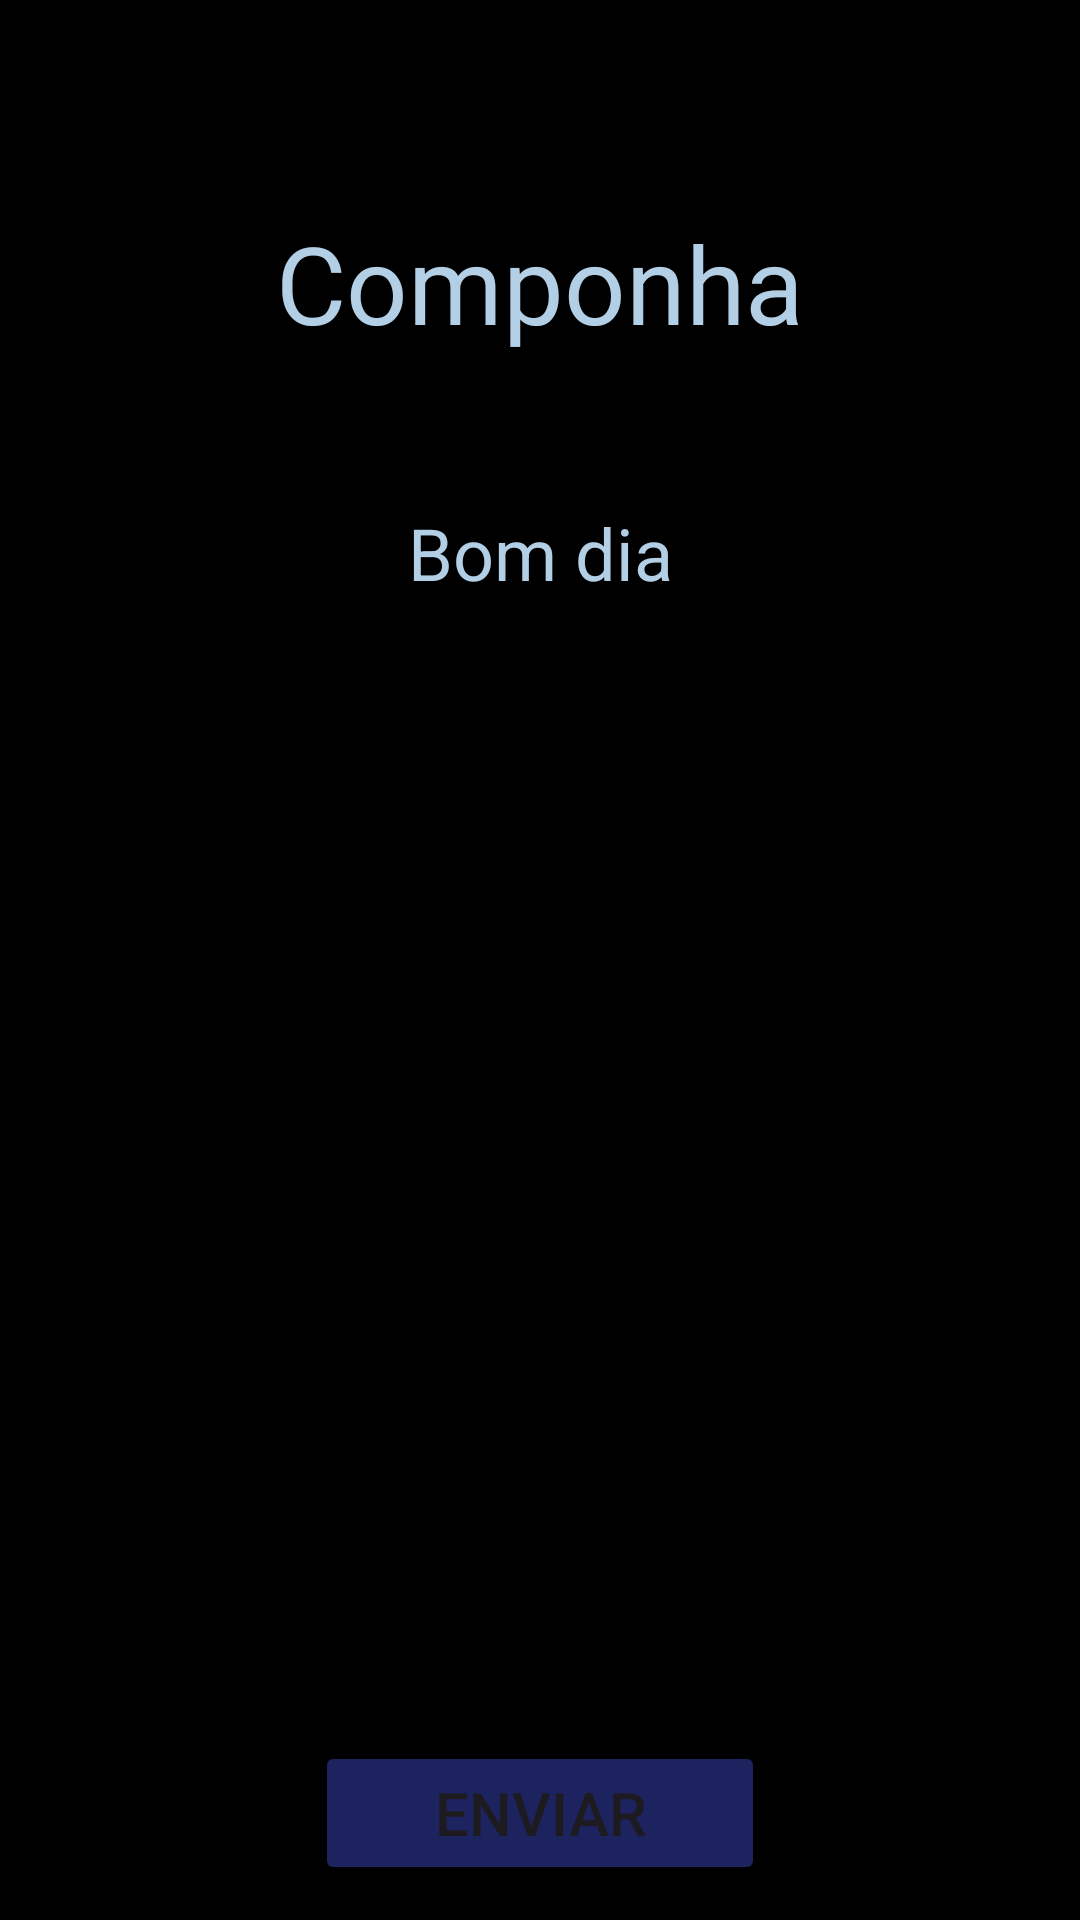

Android layout source for this screen:
<!-- AndroidManifest.xml: application theme Theme.CódigoEmLibras -->
<!-- res/layout/questao_tipo4.xml -->
<?xml version="1.0" encoding="utf-8"?>
<androidx.constraintlayout.widget.ConstraintLayout xmlns:android="http://schemas.android.com/apk/res/android"
    xmlns:app="http://schemas.android.com/apk/res-auto"
    xmlns:tools="http://schemas.android.com/tools"
    android:layout_width="match_parent"
    android:layout_height="match_parent"
    android:background="@color/black"
    >

    <ImageView
        android:id="@+id/imageView"
        android:layout_width="0dp"
        android:layout_height="0dp"
        android:scaleType="centerCrop"
        app:layout_constraintBottom_toBottomOf="parent"
        app:layout_constraintEnd_toEndOf="parent"
        app:layout_constraintStart_toStartOf="parent"

        app:layout_constraintTop_toTopOf="parent"
        app:srcCompat="@drawable/fundo_mundo1" />

    <TextView
        android:id="@+id/textView5"
        android:layout_width="180dp"
        android:layout_height="48dp"
        android:layout_marginTop="70dp"
        android:fontFamily="@font/abhaya_libre_medium"
        android:gravity="center"
        android:text="Componha:"
        android:textSize="36sp"
        android:textColor="@color/azul_clarinho"
        app:layout_constraintEnd_toEndOf="parent"
        app:layout_constraintStart_toStartOf="parent"
        app:layout_constraintTop_toTopOf="parent" />

    <TextView
        android:id="@+id/perguntaTipo4TextView"
        android:layout_width="wrap_content"
        android:layout_height="wrap_content"
        android:layout_marginTop="50dp"
        android:text="Bom dia"
        android:textColor="@color/azul_clarinho"
        android:textSize="24sp"
        app:layout_constraintEnd_toEndOf="parent"
        app:layout_constraintStart_toStartOf="parent"
        app:layout_constraintTop_toBottomOf="@+id/textView5" />

    <LinearLayout
        android:id="@+id/linearLayout3"
        android:layout_width="match_parent"
        android:layout_height="80dp"
        android:layout_marginTop="30dp"
        android:orientation="horizontal"
        android:padding="15dp"
        app:layout_constraintEnd_toEndOf="parent"
        app:layout_constraintStart_toStartOf="parent"
        app:layout_constraintTop_toBottomOf="@+id/perguntaTipo4TextView">

        <ImageButton
            android:id="@+id/slot1Tipo4"
            android:layout_width="0dp"
            android:layout_height="match_parent"
            android:layout_weight="1"
            android:background="#00FFFFFF"
            android:backgroundTint="#00FFFFFF"
            android:contentDescription="GestoPosto" />

        <ImageButton
            android:id="@+id/slot2Tipo4"
            android:layout_width="0dp"
            android:layout_height="match_parent"
            android:layout_weight="1"
            android:backgroundTint="#00FFFFFF"
            android:contentDescription="GestoPosto" />

        <ImageButton
            android:id="@+id/slot3Tipo4"
            android:layout_width="0dp"
            android:layout_height="match_parent"
            android:layout_weight="1"
            android:backgroundTint="#00FFFFFF"
            android:contentDescription="GestoPosto" />
    </LinearLayout>

    <LinearLayout
        android:id="@+id/linearLayout2"
        android:layout_width="match_parent"
        android:layout_height="180dp"
        android:layout_marginTop="40dp"
        android:orientation="vertical"
        android:padding="15dp"
        app:layout_constraintEnd_toEndOf="parent"
        app:layout_constraintStart_toStartOf="parent"
        app:layout_constraintTop_toBottomOf="@+id/linearLayout3">

        
        <LinearLayout
            android:layout_width="match_parent"
            android:layout_height="0dp"
            android:layout_weight="1"
            android:orientation="horizontal">

            <ImageButton
                android:id="@+id/alternativa1Tipo4ImageButton"
                android:layout_width="0dp"
                android:layout_height="match_parent"
                android:layout_weight="1"
                android:backgroundTint="#00FFFFFF"
                android:contentDescription="Gesto"
                app:srcCompat="@drawable/baseline_collections_bookmark" />

            <ImageButton
                android:id="@+id/alternativa2Tipo4ImageButton"
                android:layout_width="0dp"
                android:layout_height="match_parent"
                android:layout_weight="1"
                android:backgroundTint="#00FFFFFF"
                android:contentDescription="Gesto"
                app:srcCompat="@drawable/baseline_collections_bookmark" />

            <ImageButton
                android:id="@+id/alternativa3Tipo4ImageButton"
                android:layout_width="0dp"
                android:layout_height="match_parent"
                android:layout_weight="1"
                android:backgroundTint="#00FFFFFF"
                android:contentDescription="Gesto"
                app:srcCompat="@drawable/baseline_collections_bookmark" />
        </LinearLayout>

        <LinearLayout
            android:layout_width="match_parent"
            android:layout_height="0dp"
            android:layout_weight="1"
            android:orientation="horizontal">

            <ImageButton
                android:id="@+id/alternativa4Tipo4ImageButton"
                android:layout_width="0dp"
                android:layout_height="match_parent"
                android:layout_weight="1"
                android:backgroundTint="#00FFFFFF"
                android:contentDescription="Gesto"
                app:srcCompat="@drawable/baseline_collections_bookmark" />

            <ImageButton
                android:id="@+id/alternativa5Tipo4ImageButton"
                android:layout_width="0dp"
                android:layout_height="match_parent"
                android:layout_weight="1"
                android:backgroundTint="#00FFFFFF"
                android:contentDescription="Gesto"
                app:srcCompat="@drawable/baseline_collections_bookmark" />

            <ImageButton
                android:id="@+id/alternativa6Tipo4ImageButton"
                android:layout_width="0dp"
                android:layout_height="match_parent"
                android:layout_weight="1"
                android:backgroundTint="#00FFFFFF"
                android:contentDescription="Gesto"
                app:srcCompat="@drawable/baseline_collections_bookmark" />
        </LinearLayout>
    </LinearLayout>

    <Button
        android:id="@+id/enviarTipo4Button"
        android:layout_width="150dp"
        android:layout_height="0dp"
        android:layout_marginTop="50dp"
        android:backgroundTint="#1C235F"
        android:text="Enviar"
        android:textSize="20sp"
        app:layout_constraintEnd_toEndOf="parent"
        app:layout_constraintStart_toStartOf="parent"
        app:layout_constraintTop_toBottomOf="@+id/linearLayout2" />

</androidx.constraintlayout.widget.ConstraintLayout>
<!-- resources referenced by this layout -->
<resources>
  <color name="azul_clarinho">#b3cfe5</color>
  <color name="black">#FF000000</color>
  <style name="Theme.CódigoEmLibras" parent="Theme.Material3.DayNight.NoActionBar">
          
          <item name="android:colorBackground">#BEEBFF</item>
  
          
          <item name="colorOnBackground">#090D1B</item>
  
      </style>
</resources>
